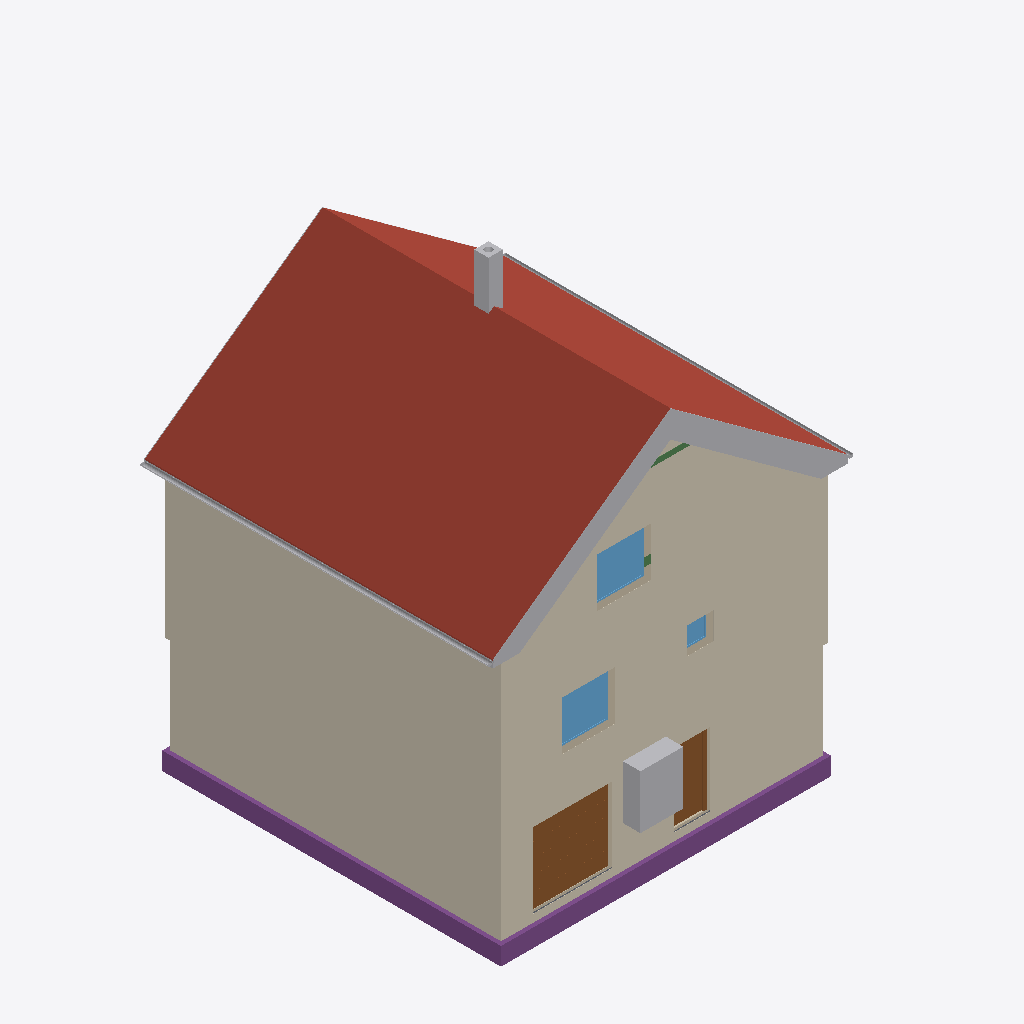
Isometric view of an IFC building model (IFC-SPF (STEP), schema IFC4, length unit metre), seen from the south-west, elements coloured by IFC class: 17 other elements (light grey), 6 coverings (cream), 3 footings (purple), 3 windows (light blue), 3 walls (beige), 2 roofs (red-brown), 2 doors (brown), 2 beams (green), 1 slab (grey).
Extent 10.8 m × 10.1 m × 12.5 m (x, y, z). Storeys (16): Foundation at -3.23 m; Basement at -2.58 m; Basement ceiling at -0.21 m; Ground floor at 0.00 m; Facades at 0.00 m; Rainwater drainage at 0.00 m; Ceiling at 2.77 m; Upper floor at 2.98 m; Roof - Thermal insulation under rafters at 2.98 m; Roof - Vapour barrier at 2.98 m; Roof - Gypsum plasterboard at 2.98 m; Roof - MDF at 2.98 m; Roof - Roofing underlay at 2.98 m; Roof - Counter-battens at 2.98 m; Roof - Tile battens at 2.98 m; Roof - Roof tiles at 2.98 m. Elements (315): 140 IfcBeam, 52 IfcSlab, 32 IfcWall, 22 IfcBuildingElementProxy, 17 IfcFurniture, 11 IfcDoor, 9 IfcFooting, 8 IfcCovering, 7 IfcWindow, 6 IfcRailing, 5 IfcSanitaryTerminal, 3 IfcStair.

HEADER;
FILE_DESCRIPTION(('ViewDefinition[DesignTransferView]'),'2;1');
FILE_NAME('/dev/null','2026-11-15T06:37:13+01:00',(''),(''),'IfcOpenShell 0.8.5','IfcOpenShell 0.8.5','Nobody');
FILE_SCHEMA(('IFC4'));
ENDSEC;
DATA;
#1=IFCPROJECT('0tYDNX5wn8WgFViXhYwsO7',$,'House 2',$,$,$,$,(#10,#15),#5);
#19=IFCSITE('0$9AcWf913d9ZAeDYCkbWq',$,'Site',$,$,#27,$,$,$,$,$,$,$,$);
#20=IFCBUILDING('11OBsFzMb6zwk$RER3r3Bd',$,'House 2',$,$,#32,$,$,$,$,$,$);
#33=IFCBUILDINGSTOREY('0F4aHVgbX5ffRjlfQonQCi',$,'Foundation',$,$,#39,$,$,$,-3.23);
#40=IFCBUILDINGSTOREY('32ngpWwhP1AQOIeIWat0JC',$,'Basement',$,$,#45,$,$,$,-2.58);
#46=IFCBUILDINGSTOREY('36m9I2lBzCvx67BtinjV$A',$,'Basement ceiling',$,$,#51,$,$,$,-0.21);
#52=IFCBUILDINGSTOREY('19FXwREz99jPr7qS8hUrgg',$,'Ground floor',$,$,#57,$,$,$,0.0);
#58=IFCBUILDINGSTOREY('0lrCapfG56OOOQ$SIOpFSL',$,'Ceiling',$,$,#63,$,$,$,2.77);
#64=IFCBUILDINGSTOREY('3L5amZFXf3GPbLXWyQMwjD',$,'Upper floor',$,$,#69,$,$,$,2.98);
#25837=IFCBUILDINGSTOREY('0QLK17fOX5z9DmJBVKwbIx',$,'Roof - Thermal insulation under rafters','Visibility container for Thermal insulation under rafters','ROOF_LAYER',#25842,$,$,$,2.98);
#25843=IFCBUILDINGSTOREY('1_UuO37K57g8zGXKkbj59u',$,'Roof - Vapour barrier','Visibility container for Vapour barrier','ROOF_LAYER',#25848,$,$,$,2.98);
#25849=IFCBUILDINGSTOREY('1ERm3Cc6f3zvjEOSClx$j7',$,'Roof - Gypsum plasterboard','Visibility container for Gypsum plasterboard','ROOF_LAYER',#25854,$,$,$,2.98);
#25855=IFCBUILDINGSTOREY('3emh5j20rEFQr6kwgi8iPh',$,'Roof - MDF','Visibility container for MDF','ROOF_LAYER',#25860,$,$,$,2.98);
#25861=IFCBUILDINGSTOREY('2mKDvyg553exUoGaJAJ8HI',$,'Roof - Roofing underlay','Visibility container for Roofing underlay','ROOF_LAYER',#25866,$,$,$,2.98);
#25867=IFCBUILDINGSTOREY('0hwnAfWDb0zQogLBs29wUl',$,'Roof - Counter-battens','Visibility container for Counter-battens','ROOF_LAYER',#25872,$,$,$,2.98);
#25873=IFCBUILDINGSTOREY('0bTegjul13LRv4zv$uJhqP',$,'Roof - Tile battens','Visibility container for Tile battens','ROOF_LAYER',#25878,$,$,$,2.98);
#25879=IFCBUILDINGSTOREY('1cM5WqcSn0qvR15s5B3uqV',$,'Roof - Roof tiles','Visibility container for Roof tiles','ROOF_LAYER',#25884,$,$,$,2.98);
#34801=IFCBUILDINGSTOREY('0b8KKPa6zEtvMmmD238qsl',$,'Facades','Visibility container for grey/white facades and timber roof-edge boards','FACADE_LAYER',#34806,$,$,$,0.0);
#34958=IFCBUILDINGSTOREY('2vITv21UfCLO5U1ov9fRQx',$,'Rainwater drainage','Roof gutters without downpipes',$,#34963,$,$,$,0.0);
#26349=IFCSLAB('3hj04XQ1XAaeI7DxUE9V6y',$,'East Roof tiles',$,$,#26414,#26385,$,.ROOF.);
#33801=IFCCOVERING('0p5abVrVD6UxeSjO3aYK7W',$,'Street facade - white',$,'FACADE_CLADDING',#34947,#33834,$,.CLADDING.);
#34107=IFCCOVERING('2tI4KIRafA59RC4oKD78PR',$,'East facade - white',$,'FACADE_CLADDING',#34942,#34140,$,.CLADDING.);
#34071=IFCCOVERING('3RKHgRgTLFex3x_9EoHioo',$,'East facade - grey perimeter',$,'FACADE_CLADDING',#34812,#34087,$,.CLADDING.);
#33724=IFCCOVERING('1Bmh22gt5AtxjFlBF9FMhz',$,'Street facade - grey perimeter',$,'FACADE_CLADDING',#34937,#33740,$,.CLADDING.);
#28574=IFCSLAB('2t$O0CaQP8yfrRQp8ojMIK',$,'West Roof tiles',$,$,#28633,#28610,$,.ROOF.);
#2514=IFCFOOTING('3yrlAFJpj1hfIDQbtfHUXF',$,'Strip footing 1',$,$,#2520,#2531,$,.STRIP_FOOTING.);
#2615=IFCFOOTING('0p2ddr1SrCU9fGRJ4HPaYp',$,'Strip footing 4',$,$,#2620,#2631,$,.STRIP_FOOTING.);
#2349=IFCDOOR('29YXZAPynAzfBM9pQUTIvM',$,'Garage sectional door',$,$,#2474,#2432,$,2.1,2.2,.DOOR.,.USERDEFINED.,'SECTIONAL_OVERHEAD');
#2475=IFCFURNITURE('0ks1Uwd$P0XfmM2mHcsic_',$,'Tepelné?Čerpadlo',$,'Tepelné?Čerpadlo',#2480,#2487,$,.USERDEFINED.);
#34964=IFCPIPESEGMENT('1$pgSA57j7wfL87H2fuxxl',$,'East roof gutter',$,$,#34970,#34996,$,.GUTTER.);
#21668=IFCWINDOW('1AJmkhpj1EIP$RL6jHoO1Y',$,'Living room front window',$,$,#21745,#21669,$,1.375,1.5,.WINDOW.,.SINGLE_PANEL.,$);
#3168=IFCWINDOW('0mtFYzmZnDThFTl5cpMTHm',$,'Pokoj 3 window',$,$,#3245,#3169,$,1.375,1.5,.WINDOW.,.SINGLE_PANEL.,$);
#1752=IFCDOOR('1dIzdPyH1DyBu8VpKzC9DC',$,'Basement front door S.05',$,$,#1872,#1763,$,2.0500000000000003,0.9,.DOOR.,.SINGLE_SWING_RIGHT.,$);
#30515=IFCCHIMNEY('1KkKW9he1EFf8bpvRpx4UV',$,'Main chimney',$,$,#30520,#30535,$,.NOTDEFINED.);
#35010=IFCPIPESEGMENT('15cAXdu8P4vv6X8eCuRcs1',$,'West roof gutter',$,$,#35015,#35041,$,.GUTTER.);
#34429=IFCBUILDINGELEMENTPROXY('11AFfiiPf9wgfxPSb0gpAi',$,'Street west roof-edge siding 3',$,'ROOF_EDGE_CLADDING',#34867,#34445,$,.USERDEFINED.);
#34317=IFCBUILDINGELEMENTPROXY('0_C7OFOvr8nuRNG3dN0b9P',$,'Street east roof-edge siding 3',$,'ROOF_EDGE_CLADDING',#34822,#34333,$,.USERDEFINED.);
#34407=IFCBUILDINGELEMENTPROXY('0qio2gGpb2DwvUl0UnE2JX',$,'Street west roof-edge siding 2',$,'ROOF_EDGE_CLADDING',#34902,#34423,$,.USERDEFINED.);
#34295=IFCBUILDINGELEMENTPROXY('2q7ENKNPH96gYHWrt1gxCG',$,'Street east roof-edge siding 2',$,'ROOF_EDGE_CLADDING',#34817,#34311,$,.USERDEFINED.);
#34385=IFCBUILDINGELEMENTPROXY('21UpQT8Ob2X9kugdVFIHms',$,'Street west roof-edge siding 1',$,'ROOF_EDGE_CLADDING',#34862,#34401,$,.USERDEFINED.);
#34270=IFCBUILDINGELEMENTPROXY('2g5KkgTKLF4x_UxOK8F7Ny',$,'Street east roof-edge siding 1',$,'ROOF_EDGE_CLADDING',#34927,#34287,$,.USERDEFINED.);
#111=IFCWALL('2vtjiXcwD9ruLOJ51VVre2',$,'Wall 1',$,$,#122,#133,$,$);
#1310=IFCWALL('3IegzBd_P4DQ2XnwJbWRcQ',$,'Basement - Wall 1',$,$,#1321,#1332,$,$);
#34451=IFCBUILDINGELEMENTPROXY('2IFFXZAg50SuGGgvSddqQq',$,'Street west roof-edge siding 4',$,'ROOF_EDGE_CLADDING',#34847,#34467,$,.USERDEFINED.);
#34361=IFCBUILDINGELEMENTPROXY('25_kHvkWT3ZgFmuATCgxkW',$,'Street east red roof-edge trim',$,'ROOF_EDGE_CLADDING',#34842,#34377,$,.USERDEFINED.);
#21297=IFCWALL('1FhnX3g393wRtwLmIhgFxp',$,'Upper front wall',$,$,#21307,#21342,$,$);
#34339=IFCBUILDINGELEMENTPROXY('3y141Cw$T4PQuSTp5XfHST',$,'Street east roof-edge siding 4',$,'ROOF_EDGE_CLADDING',#34832,#34355,$,.USERDEFINED.);
#34473=IFCBUILDINGELEMENTPROXY('041Sc3A5fBse2QnxfezVQF',$,'Street west red roof-edge trim',$,'ROOF_EDGE_CLADDING',#34912,#34489,$,.USERDEFINED.);
#3264=IFCWINDOW('1IxYWFaln7PRDdRvOOSNgt',$,'Koupelna window',$,$,#3341,#3265,$,0.75,0.75,.WINDOW.,.SINGLE_PANEL.,$);
#2582=IFCFOOTING('3L3_hLgf19afRl6V3rXJWu',$,'Strip footing 3',$,$,#2587,#2598,$,.STRIP_FOOTING.);
#34715=IFCBUILDINGELEMENTPROXY('165M8ffKr4_hvlAikEcCfc',$,'East eave siding',$,'ROOF_EDGE_CLADDING',#34922,#34753,$,.USERDEFINED.);
#34583=IFCBUILDINGELEMENTPROXY('2RrWFyIBfDnOHD_TsqIFTd',$,'Garden east red roof-edge trim',$,'ROOF_EDGE_CLADDING',#34877,#34599,$,.USERDEFINED.);
#25045=IFCBEAM('3BQlYWgbXCNexuVIhPsN9n',$,'Kleština 1 - ulice',$,$,#25050,#25076,$,.BEAM.);
#33946=IFCCOVERING('0SFbw4OZH6JRKJaAwZlmnu',$,'Garden facade - white',$,'FACADE_CLADDING',#34952,#33979,$,.CLADDING.);
#1560=IFCSLAB('3gXpVcJ21BuRfrFQBGmorL',$,'Foundation base plate',$,$,#1565,#1572,$,.BASESLAB.);
#33910=IFCCOVERING('0P9_8ZTTr2CvuFLnEJ4MZu',$,'Garden facade - grey perimeter',$,'FACADE_CLADDING',#34827,#33926,$,.CLADDING.);
#32868=IFCBEAM('3$vUxCHjT8FxSLlGeuxKjj',$,'Ring beam 2',$,'Ring beam',#32873,#32882,$,.BEAM.);
#34693=IFCBUILDINGELEMENTPROXY('30JljeoSL5gRVmEq52tQ90',$,'Garden west red roof-edge trim',$,'ROOF_EDGE_CLADDING',#34892,#34709,$,.USERDEFINED.);
ENDSEC;
